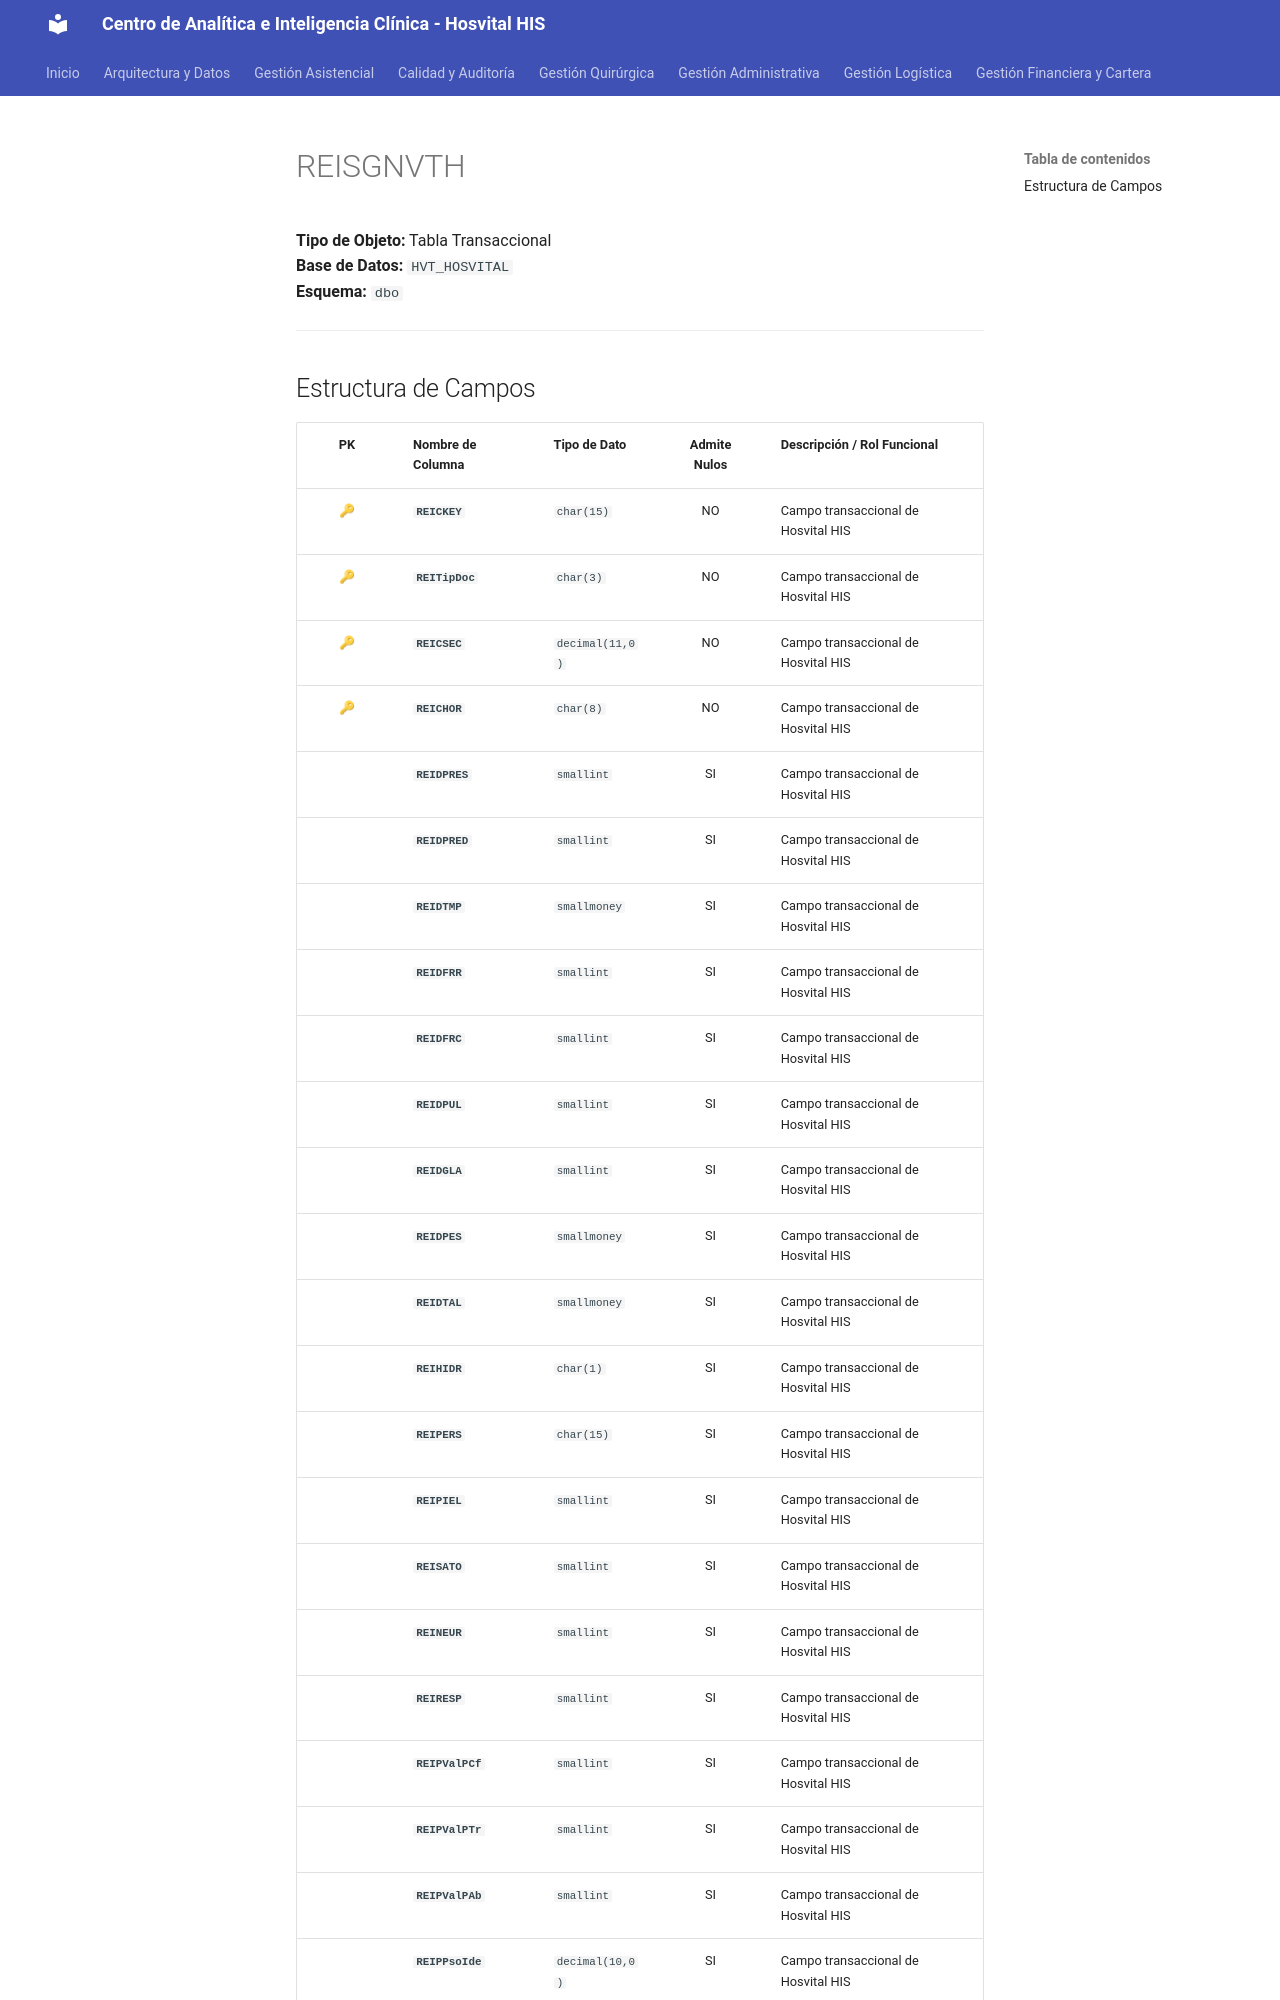

repository: SoporteSaludtech/superset-docs · page: diccionario-general/REISGNVTH/index.html · generator: mkdocs

# REISGNVTH

**Tipo de Objeto:** Tabla Transaccional  
**Base de Datos:** `HVT_HOSVITAL`  
**Esquema:** `dbo`

---

## Estructura de Campos

| PK | Nombre de Columna | Tipo de Dato | Admite Nulos | Descripción / Rol Funcional |
| :-: | :--- | :--- | :-: | :--- |
| 🔑 | **`REICKEY`** | `char(15)` | NO | Campo transaccional de Hosvital HIS |
| 🔑 | **`REITipDoc`** | `char(3)` | NO | Campo transaccional de Hosvital HIS |
| 🔑 | **`REICSEC`** | `decimal(11,0)` | NO | Campo transaccional de Hosvital HIS |
| 🔑 | **`REICHOR`** | `char(8)` | NO | Campo transaccional de Hosvital HIS |
|  | **`REIDPRES`** | `smallint` | SI | Campo transaccional de Hosvital HIS |
|  | **`REIDPRED`** | `smallint` | SI | Campo transaccional de Hosvital HIS |
|  | **`REIDTMP`** | `smallmoney` | SI | Campo transaccional de Hosvital HIS |
|  | **`REIDFRR`** | `smallint` | SI | Campo transaccional de Hosvital HIS |
|  | **`REIDFRC`** | `smallint` | SI | Campo transaccional de Hosvital HIS |
|  | **`REIDPUL`** | `smallint` | SI | Campo transaccional de Hosvital HIS |
|  | **`REIDGLA`** | `smallint` | SI | Campo transaccional de Hosvital HIS |
|  | **`REIDPES`** | `smallmoney` | SI | Campo transaccional de Hosvital HIS |
|  | **`REIDTAL`** | `smallmoney` | SI | Campo transaccional de Hosvital HIS |
|  | **`REIHIDR`** | `char(1)` | SI | Campo transaccional de Hosvital HIS |
|  | **`REIPERS`** | `char(15)` | SI | Campo transaccional de Hosvital HIS |
|  | **`REIPIEL`** | `smallint` | SI | Campo transaccional de Hosvital HIS |
|  | **`REISATO`** | `smallint` | SI | Campo transaccional de Hosvital HIS |
|  | **`REINEUR`** | `smallint` | SI | Campo transaccional de Hosvital HIS |
|  | **`REIRESP`** | `smallint` | SI | Campo transaccional de Hosvital HIS |
|  | **`REIPValPCf`** | `smallint` | SI | Campo transaccional de Hosvital HIS |
|  | **`REIPValPTr`** | `smallint` | SI | Campo transaccional de Hosvital HIS |
|  | **`REIPValPAb`** | `smallint` | SI | Campo transaccional de Hosvital HIS |
|  | **`REIPPsoIde`** | `decimal(10,0)` | SI | Campo transaccional de Hosvital HIS |
|  | **`REIObS`** | `varchar(MAX)` | SI | Campo transaccional de Hosvital HIS |
|  | **`REITipSV`** | `char(2)` | SI | Campo transaccional de Hosvital HIS |
|  | **`REIPPulSis`** | `smallint` | SI | Campo transaccional de Hos
